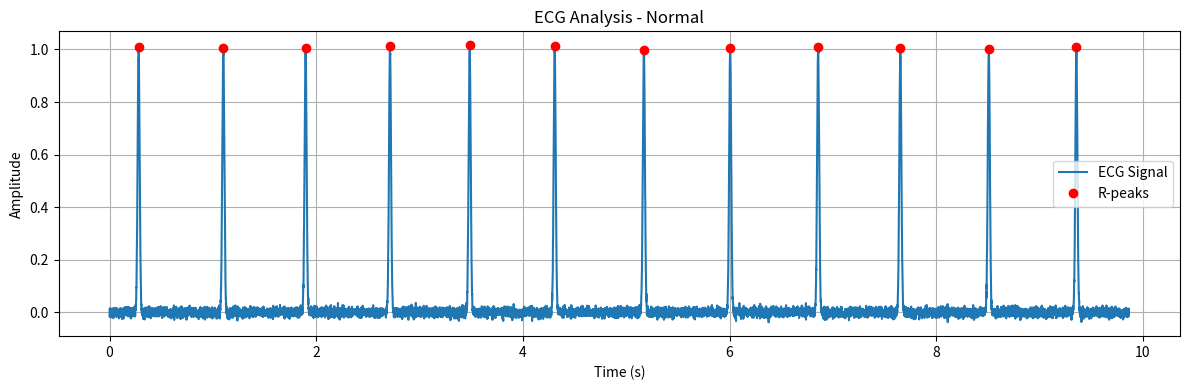

This figure's Python source:
import numpy as np
import matplotlib.pyplot as plt
from scipy.signal import find_peaks

#Chatgpt prompt used: using simulated ECG data create a program that uses Heart Rate Variability (HRV) to determine whether the user is having a panic attack

class ECGSimulator:
    def __init__(self, rr_intervals=None, rr_count=10, sampling_rate=1000):
        self.rr_count = rr_count
        self.sampling_rate = sampling_rate

        self.rr_intervals = rr_intervals
        self.time = None
        self.ecg_signal = None
        self.peaks = None
        self.rr_from_ecg = None
        self.anxiety_detected = None

    def generate_random_rr_intervals(self, anxious=False):
        """
        Generate synthetic RR intervals for simulating ECG.
        """
        base_rr = 0.45 if anxious else 0.8
        variability = 0.015 if anxious else 0.05
        rr_intervals = np.random.normal(loc=base_rr, scale=variability, size=self.rr_count)
        rr_intervals = np.clip(rr_intervals, 0.3, 1.5)
        self.rr_intervals = rr_intervals

    def simulate_ecg_waveform(self):
        """
        Simulates ECG waveform using RR intervals.
        """
        ecg = []
        time = []
        current_time = 0

        for rr in self.rr_intervals:
            beat_samples = int(rr * self.sampling_rate)
            t = np.linspace(0, rr, beat_samples)
            waveform = np.exp(-((t - rr / 3) ** 2) / (2 * 0.01 ** 2))
            waveform += np.random.normal(0, 0.01, size=beat_samples)
            ecg.extend(waveform)
            time.extend(t + current_time)
            current_time += rr

        self.time = np.array(time)
        self.ecg_signal = np.array(ecg)

    def extract_rr_intervals_from_ecg(self):
        peaks, _ = find_peaks(self.ecg_signal, height=0.6, distance=0.3 * self.sampling_rate)
        peak_times = self.time[peaks]
        self.rr_from_ecg = np.diff(peak_times)
        self.peaks = peaks

    def detect_anxiety(self, hr_threshold=100, hrv_threshold=0.05):
        if self.rr_from_ecg is None or len(self.rr_from_ecg) < 2:
            self.anxiety_detected = False
            return

        avg_rr = np.mean(self.rr_from_ecg)
        heart_rate = 60 / avg_rr
        hrv = np.std(self.rr_from_ecg)

        print("Detected from ECG signal:")
        print(f"  Avg Heart Rate: {heart_rate:.1f} bpm")
        print(f"  HRV (Std Dev of RR): {hrv:.4f} s")

        self.anxiety_detected = heart_rate > hr_threshold and hrv < hrv_threshold

    def plot_ecg(self):
        plt.figure(figsize=(12, 4))
        plt.plot(self.time, self.ecg_signal, label="ECG Signal")
        plt.plot(self.time[self.peaks], self.ecg_signal[self.peaks], 'ro', label="R-peaks")
        title = "ECG Analysis - " + ("Anxiety Detected" if self.anxiety_detected else "Normal")
        plt.title(title)
        plt.xlabel("Time (s)")
        plt.ylabel("Amplitude")
        plt.grid(True)
        plt.legend()
        plt.tight_layout()
        plt.show()

    def run_analysis(self):
        if self.rr_intervals is None:
            raise ValueError("RR intervals not provided. Use generate_random_rr_intervals() or supply real RR intervals.")

        self.simulate_ecg_waveform()
        self.extract_rr_intervals_from_ecg()
        self.detect_anxiety()
        result = "⚠️  Anxiety Detected!" if self.anxiety_detected else "✅  No Anxiety Detected."
        print(result)
        self.plot_ecg()


# --- Usage Example ---

if __name__ == "__main__":
    sim = ECGSimulator(rr_count=12)
    
    # Create ECG from unknown mental state (try both for testing)
    sim.generate_random_rr_intervals(anxious=np.random.rand() > 0.5)

    # Analyze and determine if anxiety is present
    sim.run_analysis()
